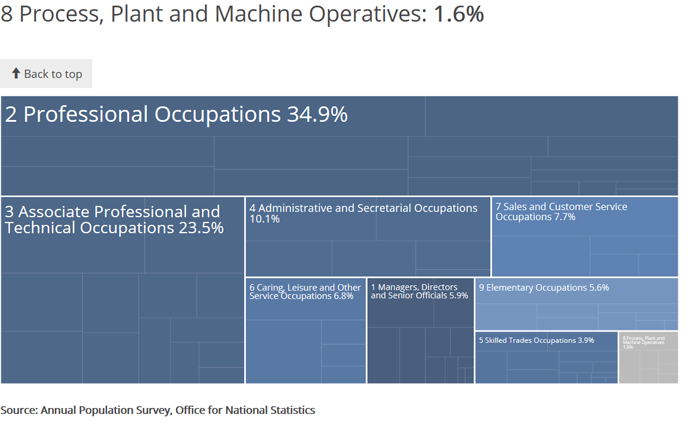

Data behind this chart, as committed beside it:
id, parentId, name, size, fake_size
c0, NULL, Total, 2345103, 100
c1, c0, 1  Managers, Directors and Senior Offici…, 137845, 5.9
c1_1, c1, Chief Executives and Senior Officials, 753, 0.5
c1_2, c1, Production Managers and Directors, 8792, 6.4
c1_3, c1, Functional Managers and Directors, 40207, 29.2
c1_4, c1, Financial Institution Managers and Direc…, 6424, 4.7
c1_5, c1, Managers and Directors in Transport and …, 8585, 6.2
c1_6, c1, Senior Officers in Protective Services, 1429, 1
c1_7, c1, Health and Social Services Managers and …, 4149, 3
c1_8, c1, Managers and Directors in Retail and Who…, 17443, 12.7
c1_9, c1, Managers and Proprietors in Agriculture …, 1118, 0.8
c1_10, c1, Managers and Proprietors in Hsptlty and …, 24448, 17.7
c1_11, c1, Managers and Proprietors in Health and C…, 2147, 1.6
c1_12, c1, Managers and Proprietors in Other Servic…, 22350, 16.2
c2, c0, 2  Professional Occupations, 818158, 34.9
c2_1, c2, Natural and Social Science Professionals, 33720, 4.1
c2_2, c2, Engineering Professionals, 62323, 7.6
c2_3, c2, IT and Telecommunications Professionals, 124517, 15.2
c2_4, c2, Conservation and Environment Professiona…, 5564, 0.7
c2_5, c2, Research and Development Managers, 6518, 0.8
c2_6, c2, Health Professionals, 76429, 9.3
c2_7, c2, Therapy Professionals, 23329, 2.9
c2_8, c2, Nursing and Midwifery Professionals, 76358, 9.3
c2_9, c2, Teaching and Educational Professionals, 208782, 25.5
c2_10, c2, Legal Professionals, 27710, 3.4
c2_11, c2, Business, Research and Administrative Pr…, 76243, 9.3
c2_12, c2, Architects, Town Planners and Surveyors, 30543, 3.7
c2_13, c2, Welfare Professionals, 20655, 2.5
c2_14, c2, Librarians and Related Professionals, 5505, 0.7
c2_15, c2, Quality and Regulatory Professionals, 8448, 1
c2_16, c2, Media Professionals, 31514, 3.9
c3, c0, 3  Associate Professional and Technical …, 550382, 23.5
c3_1, c3, Science, Engineering and Production Tech…, 39956, 7.3
c3_2, c3, Draughtspersons and Related Architectura…, 9236, 1.7
c3_3, c3, Information Technology Technicians, 30939, 5.6
c3_4, c3, Health Associate Professionals, 13798, 2.5
c3_5, c3, Welfare and Housing Associate Profession…, 25183, 4.6
c3_6, c3, Protective Service Occupations, 25699, 4.7
c3_7, c3, Artistic, Literary and Media Occupations, 56929, 10.3
c3_8, c3, Design Occupations, 34640, 6.3
c3_9, c3, Sports and Fitness Occupations, 21796, 4
c3_10, c3, Transport Associate Professionals, 0, 0
c3_11, c3, Legal Associate Professionals, 14348, 2.6
c3_12, c3, Business, Finance and Related Associate …, 91843, 16.7
c3_13, c3, Sales, Marketing and Related Associate P…, 132308, 24
c3_14, c3, Conservation and Environmental Assct Pro…, 0, 0
c3_15, c3, Public Services and Other Associate Prof…, 52005, 9.4
c4, c0, 4  Administrative and Secretarial Occupa…, 237986, 10.1
c4_1, c4, Administrative Occupations: Government a…, 25992, 10.9
c4_2, c4, Administrative Occupations: Finance, 61041, 25.6
c4_3, c4, Administrative Occupations: Records, 37840, 15.9
c4_4, c4, Other Administrative Occupations, 69765, 29.3
c4_5, c4, Administrative Occupations: Office Manag…, 6879, 2.9
c4_6, c4, Secretarial and Related Occupations, 36469, 15.3
c5, c0, 5  Skilled Trades Occupations, 91324, 3.9
c5_1, c5, Agricultural and Related Trades, 11563, 12.7
c5_2, c5, Metal Forming, Welding and Related Trade…, 2545, 2.8
c5_3, c5, Metal Machining, Fitting and Instrument …, 16977, 18.6
c5_4, c5, Vehicle Trades, 7670, 8.4
c5_5, c5, Electrical and Electronic Trades, 12757, 14
... 40 more rows
